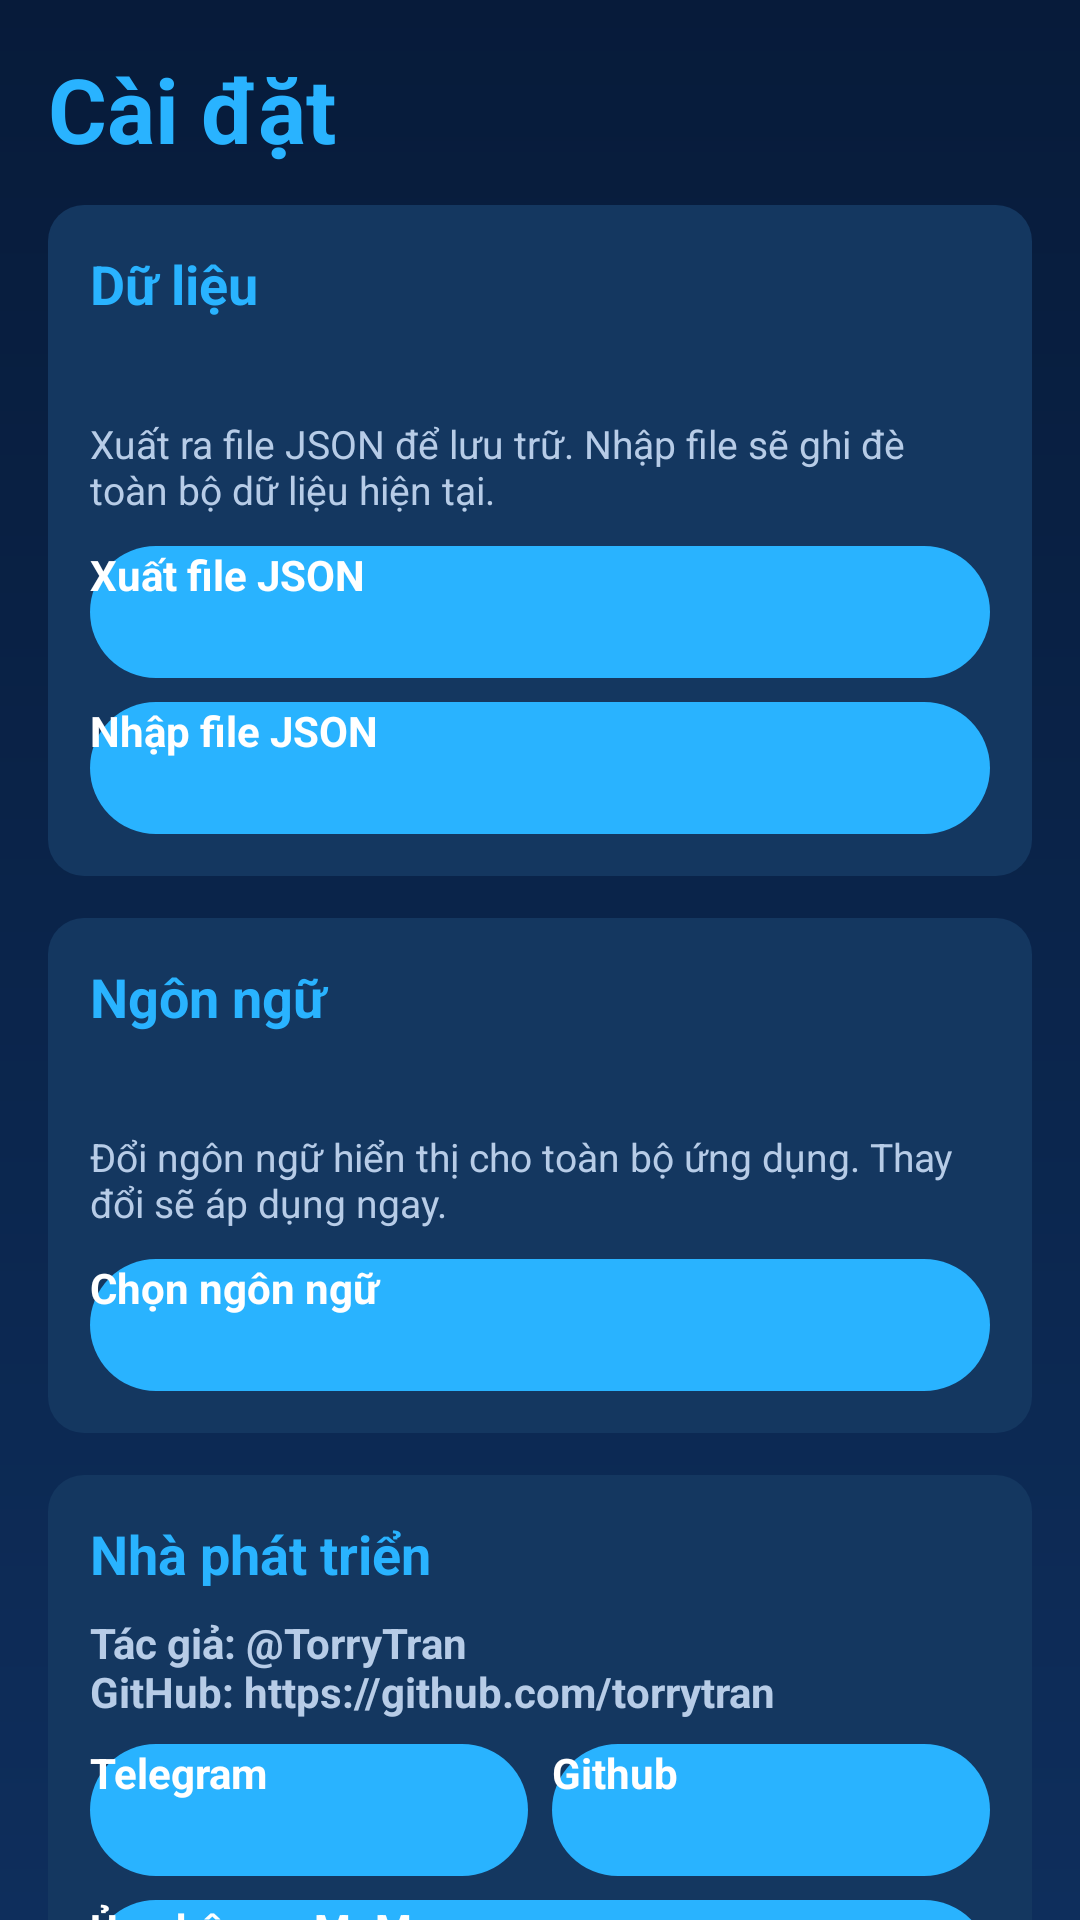

Layout XML and referenced resources for this Android screen:
<!-- AndroidManifest.xml: application theme Theme.MoneyNote -->
<!-- res/layout/fragment_settings.xml -->
<ScrollView xmlns:android="http://schemas.android.com/apk/res/android"
    android:layout_width="match_parent"
    android:layout_height="match_parent"
    android:background="@drawable/bg_app"
    android:fillViewport="true">

    <LinearLayout
        android:layout_width="match_parent"
        android:layout_height="wrap_content"
        android:orientation="vertical"
        android:padding="16dp">

        <TextView
            android:layout_width="match_parent"
            android:layout_height="wrap_content"
            android:text="@string/settings_title"
            android:textColor="@color/accent_blue"
            android:textSize="30sp"
            android:textStyle="bold" />

        <LinearLayout
            android:layout_width="match_parent"
            android:layout_height="wrap_content"
            android:layout_marginTop="12dp"
            android:background="@drawable/bg_rounded_card"
            android:orientation="vertical"
            android:padding="14dp">

            <TextView
                android:layout_width="match_parent"
                android:layout_height="wrap_content"
                android:text="@string/settings_data_title"
                android:textColor="@color/accent_blue"
                android:textSize="18sp"
                android:textStyle="bold" />

            <TextView
                android:id="@+id/tvFileStatus"
                android:layout_width="match_parent"
                android:layout_height="wrap_content"
                android:layout_marginTop="8dp"
                android:textColor="@color/text_primary"
                android:textSize="15sp" />

            <TextView
                android:layout_width="match_parent"
                android:layout_height="wrap_content"
                android:layout_marginTop="4dp"
                android:text="@string/file_io_hint"
                android:textColor="@color/text_secondary"
                android:textSize="13sp" />

            <Button
                android:id="@+id/btnExportFile"
                android:layout_width="match_parent"
                android:layout_height="44dp"
                android:layout_marginTop="10dp"
                android:background="@drawable/bg_btn_primary"
                android:text="@string/file_export"
                android:textColor="@color/white"
                android:textSize="14sp"
                android:textStyle="bold" />

            <Button
                android:id="@+id/btnImportFile"
                android:layout_width="match_parent"
                android:layout_height="44dp"
                android:layout_marginTop="8dp"
                android:background="@drawable/bg_btn_primary"
                android:text="@string/file_import"
                android:textColor="@color/white"
                android:textSize="14sp"
                android:textStyle="bold" />
        </LinearLayout>

        <LinearLayout
            android:layout_width="match_parent"
            android:layout_height="wrap_content"
            android:layout_marginTop="14dp"
            android:background="@drawable/bg_rounded_card"
            android:orientation="vertical"
            android:padding="14dp">

            <TextView
                android:layout_width="match_parent"
                android:layout_height="wrap_content"
                android:text="@string/settings_language_title"
                android:textColor="@color/accent_blue"
                android:textSize="18sp"
                android:textStyle="bold" />

            <TextView
                android:id="@+id/tvLanguageValue"
                android:layout_width="match_parent"
                android:layout_height="wrap_content"
                android:layout_marginTop="8dp"
                android:textColor="@color/text_primary"
                android:textSize="15sp" />

            <TextView
                android:layout_width="match_parent"
                android:layout_height="wrap_content"
                android:layout_marginTop="4dp"
                android:text="@string/settings_language_hint"
                android:textColor="@color/text_secondary"
                android:textSize="13sp" />

            <Button
                android:id="@+id/btnLanguage"
                android:layout_width="match_parent"
                android:layout_height="44dp"
                android:layout_marginTop="10dp"
                android:background="@drawable/bg_btn_primary"
                android:text="@string/settings_language_action"
                android:textColor="@color/white"
                android:textSize="14sp"
                android:textStyle="bold" />
        </LinearLayout>

        <LinearLayout
            android:layout_width="match_parent"
            android:layout_height="wrap_content"
            android:layout_marginTop="14dp"
            android:background="@drawable/bg_rounded_card"
            android:orientation="vertical"
            android:padding="14dp">

            <TextView
                android:layout_width="match_parent"
                android:layout_height="wrap_content"
                android:text="@string/settings_developer_title"
                android:textColor="@color/accent_blue"
                android:textSize="18sp"
                android:textStyle="bold" />

            <TextView
                android:layout_width="match_parent"
                android:layout_height="wrap_content"
                android:layout_marginTop="8dp"
                android:text="@string/settings_author"
                android:textColor="@color/text_secondary"
                android:textSize="14sp"
                android:textStyle="bold" />

            <LinearLayout
                android:layout_width="match_parent"
                android:layout_height="wrap_content"
                android:layout_marginTop="8dp"
                android:orientation="horizontal">

                <Button
                    android:id="@+id/btnTelegram"
                    android:layout_width="0dp"
                    android:layout_height="44dp"
                    android:layout_weight="1"
                    android:background="@drawable/bg_btn_primary"
                    android:text="@string/settings_telegram"
                    android:textColor="@color/white"
                    android:textSize="14sp"
                    android:textStyle="bold" />

                <Space
                    android:layout_width="8dp"
                    android:layout_height="1dp" />

                <Button
                    android:id="@+id/btnGithub"
                    android:layout_width="0dp"
                    android:layout_height="44dp"
                    android:layout_weight="1"
                    android:background="@drawable/bg_btn_primary"
                    android:text="@string/settings_github"
                    android:textColor="@color/white"
                    android:textSize="14sp"
                    android:textStyle="bold" />
            </LinearLayout>

            <Button
                android:id="@+id/btnMomo"
                android:layout_width="match_parent"
                android:layout_height="44dp"
                android:layout_marginTop="8dp"
                android:background="@drawable/bg_btn_primary"
                android:text="@string/settings_support_momo"
                android:textColor="@color/white"
                android:textSize="14sp"
                android:textStyle="bold" />
        </LinearLayout>

    </LinearLayout>
</ScrollView>
<!-- resources referenced by this layout -->
<resources>
  <color name="accent_blue">#29B3FF</color>
  <color name="text_primary">#F2F5FF</color>
  <color name="text_secondary">#B7CCE7</color>
  <color name="white">#FFFFFF</color>
  <!-- drawable bg_app (drawable) -->
  <shape xmlns:android="http://schemas.android.com/apk/res/android">
      <gradient
          android:angle="270"
          android:startColor="@color/bg_primary"
          android:endColor="@color/bg_secondary" />
  </shape>
  <!-- drawable bg_btn_primary (drawable) -->
  <shape xmlns:android="http://schemas.android.com/apk/res/android">
      <solid android:color="@color/accent_blue" />
      <corners android:radius="28dp" />
  </shape>
  <!-- drawable bg_rounded_card (drawable) -->
  <shape xmlns:android="http://schemas.android.com/apk/res/android">
      <solid android:color="@color/surface_card" />
      <corners android:radius="12dp" />
  </shape>
  <string name="file_export">Xuất file JSON</string>
  <string name="file_import">Nhập file JSON</string>
  <string name="file_io_hint">Xuất ra file JSON để lưu trữ. Nhập file sẽ ghi đè toàn bộ dữ liệu hiện tại.</string>
  <string name="settings_author">Tác giả: @TorryTran\nGitHub: https://github.com/torrytran</string>
  <string name="settings_data_title">Dữ liệu</string>
  <string name="settings_developer_title">Nhà phát triển</string>
  <string name="settings_github">Github</string>
  <string name="settings_language_action">Chọn ngôn ngữ</string>
  <string name="settings_language_hint">Đổi ngôn ngữ hiển thị cho toàn bộ ứng dụng. Thay đổi sẽ áp dụng ngay.</string>
  <string name="settings_language_title">Ngôn ngữ</string>
  <string name="settings_support_momo">Ủng hộ qua MoMo</string>
  <string name="settings_telegram">Telegram</string>
  <string name="settings_title">Cài đặt</string>
  <color name="bg_primary">#071B3A</color>
  <color name="bg_secondary">#0E2E5C</color>
  <color name="surface_card">#143760</color>
  <style name="ThemeOverlay.MoneyNote.Dialog" parent="ThemeOverlay.MaterialComponents.MaterialAlertDialog">
          <item name="alertDialogStyle">@style/Widget.MoneyNote.AlertDialog</item>
          <item name="buttonBarPositiveButtonStyle">@style/Widget.MoneyNote.DialogButton</item>
          <item name="buttonBarNegativeButtonStyle">@style/Widget.MoneyNote.DialogButton</item>
          <item name="buttonBarNeutralButtonStyle">@style/Widget.MoneyNote.DialogButton</item>
          <item name="android:textColorPrimary">@color/text_primary</item>
          <item name="android:textColorSecondary">@color/text_secondary</item>
          <item name="colorSurface">@color/dialog_surface</item>
          <item name="shapeAppearanceMediumComponent">@style/ShapeAppearance.MoneyNote.Dialog</item>
          <item name="materialAlertDialogBodyTextStyle">@style/TextAppearance.MoneyNote.DialogBody</item>
      </style>
  <style name="Widget.MoneyNote.AlertDialog" parent="MaterialAlertDialog.MaterialComponents">
          <item name="backgroundTint">@color/dialog_surface</item>
          <item name="shapeAppearanceOverlay">@style/ShapeAppearance.MoneyNote.Dialog</item>
      </style>
  <style name="Widget.MoneyNote.DialogButton" parent="Widget.MaterialComponents.Button.TextButton.Dialog">
          <item name="android:textColor">@color/accent_blue</item>
          <item name="android:textAllCaps">true</item>
      </style>
  <color name="dialog_surface">#163C67</color>
  <style name="ShapeAppearance.MoneyNote.Dialog" parent="">
          <item name="cornerFamily">rounded</item>
          <item name="cornerSize">24dp</item>
      </style>
  <style name="TextAppearance.MoneyNote.DialogBody" parent="TextAppearance.MaterialComponents.Body2">
          <item name="android:textColor">@color/text_secondary</item>
      </style>
</resources>
